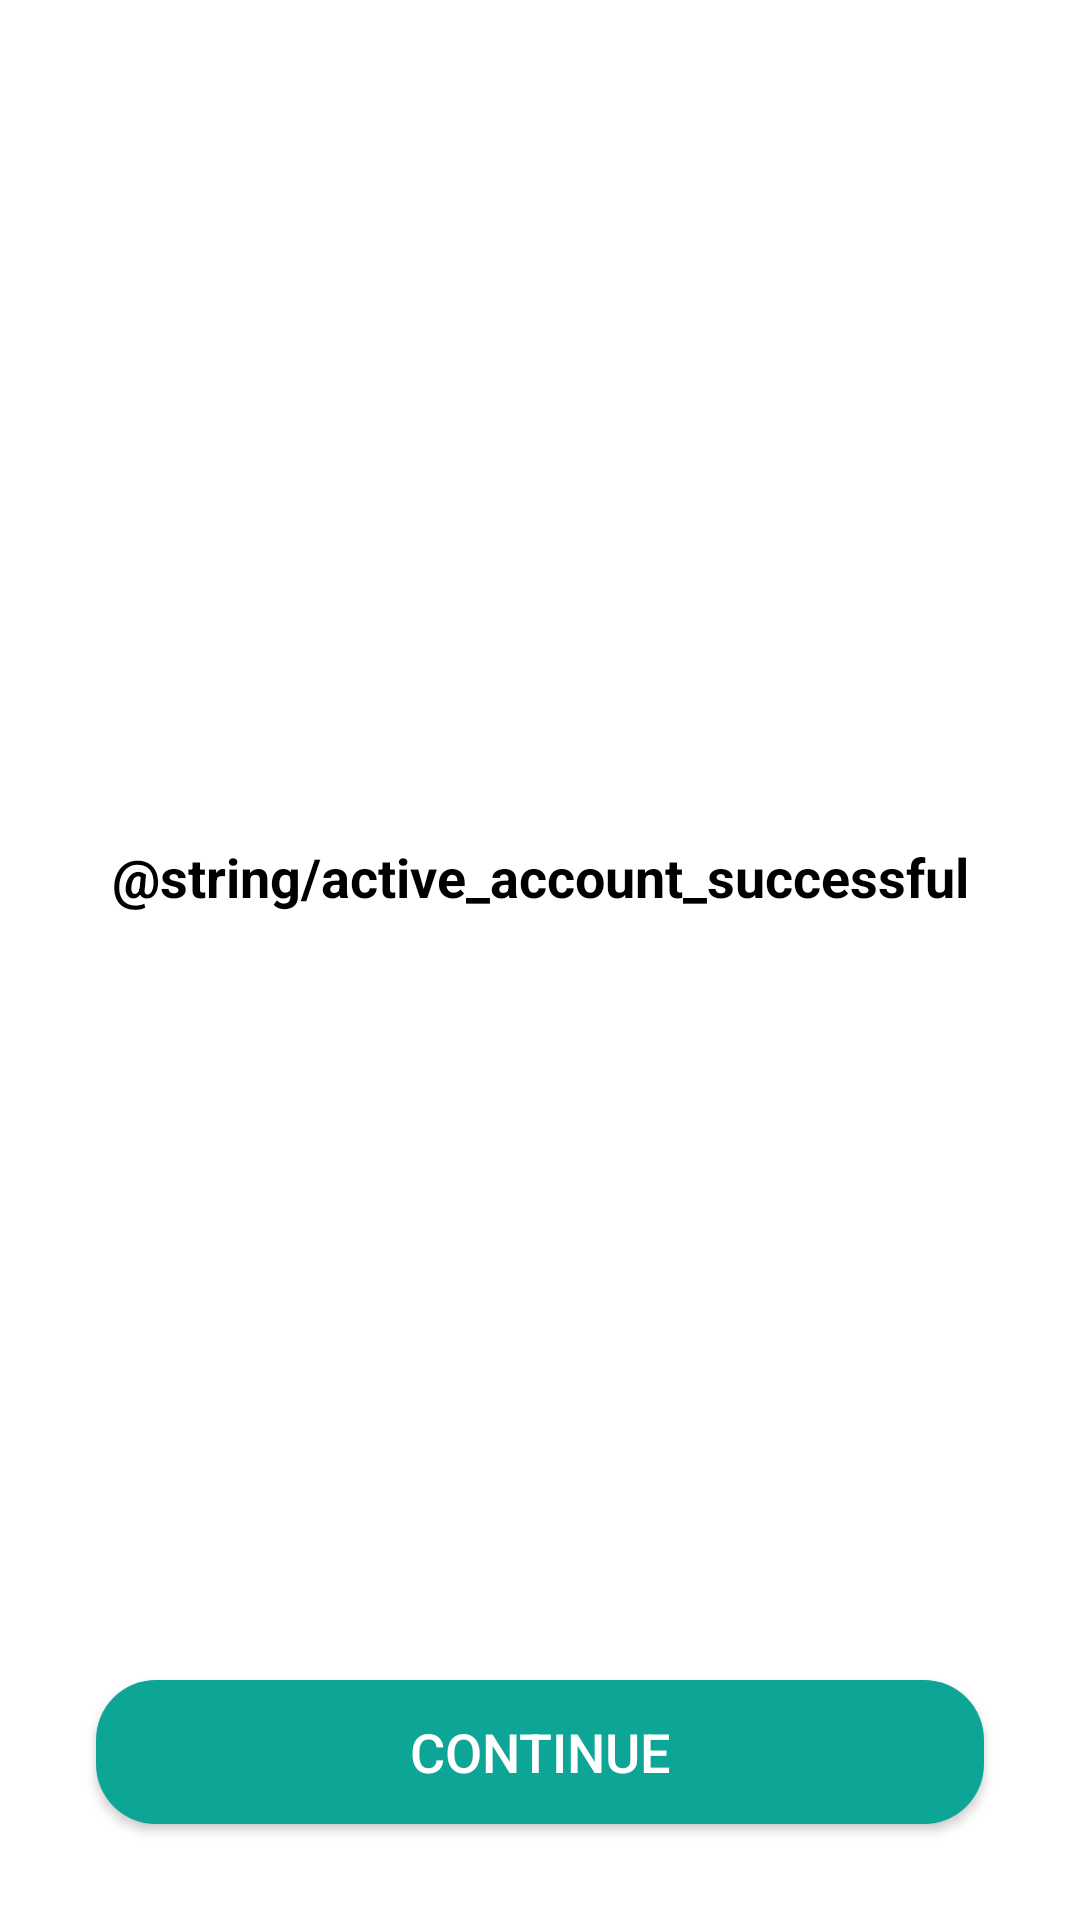

This screen was rendered from an Android layout file. Write that file and the resources it references.
<!-- AndroidManifest.xml: application theme Theme.JobFinder -->
<!-- res/layout/fragment_success.xml -->
<?xml version="1.0" encoding="utf-8"?>
<LinearLayout xmlns:android="http://schemas.android.com/apk/res/android"
    xmlns:tools="http://schemas.android.com/tools"
    android:layout_width="match_parent"
    android:layout_height="match_parent"
    android:background="@color/white"
    android:orientation="vertical"
    tools:context=".views.fragments.SuccessFragment">

    <RelativeLayout
        android:layout_width="match_parent"
        android:layout_height="0dp"
        android:layout_weight="1"
        android:orientation="vertical">

        <androidx.appcompat.widget.AppCompatImageView
            android:id="@+id/ivSuccessIcon"
            android:layout_width="match_parent"
            android:layout_height="wrap_content"
            android:layout_centerInParent="true"
            android:layout_marginHorizontal="@dimen/dp_60" />

        <TextView
            android:id="@+id/tvSuccessMessage"
            android:layout_width="match_parent"
            android:layout_height="wrap_content"
            android:layout_below="@id/ivSuccessIcon"
            android:layout_marginTop="@dimen/dp_16"
            android:gravity="center"
            android:text="@string/active_account_successful"
            android:textColor="@color/black"
            android:textSize="@dimen/sp_18"
            android:textStyle="bold" />

    </RelativeLayout>

    <androidx.appcompat.widget.AppCompatButton
        android:id="@+id/tvContinue"
        android:layout_width="match_parent"
        android:layout_height="wrap_content"
        android:layout_margin="@dimen/dp_32"
        android:background="@drawable/bg_border_common_button"
        android:text="@string/_continue"
        android:textColor="@color/white"
        android:textSize="@dimen/sp_18" />

</LinearLayout>
<!-- resources referenced by this layout -->
<resources>
  <color name="black">#FF000000</color>
  <color name="white">#FFFFFFFF</color>
  <dimen name="dp_16">16dp</dimen>
  <dimen name="dp_32">32dp</dimen>
  <dimen name="dp_60">60dp</dimen>
  <dimen name="sp_18">18sp</dimen>
  <!-- drawable bg_border_common_button (drawable) -->
  <?xml version="1.0" encoding="utf-8"?>
  <shape xmlns:android="http://schemas.android.com/apk/res/android">
  
      <corners android:radius="@dimen/dp_20" />
  
      <solid android:color="@color/colorPrimary" />
  </shape>
  <string name="_continue">Continue</string>
  <style name="Theme.JobFinder" parent="Theme.MaterialComponents.DayNight.NoActionBar">
          
          <item name="colorPrimary">@color/purple_500</item>
          <item name="colorPrimaryVariant">@color/purple_700</item>
          <item name="colorOnPrimary">@color/white</item>
          
          <item name="colorSecondary">@color/teal_200</item>
          <item name="colorSecondaryVariant">@color/teal_700</item>
          <item name="colorOnSecondary">@color/black</item>
          
          <item name="android:statusBarColor" tools:targetApi="l">?attr/colorPrimaryVariant</item>
          
      </style>
  <dimen name="dp_20">20dp</dimen>
  <color name="colorPrimary">#0DA596</color>
  <color name="purple_500">#FF6200EE</color>
  <color name="purple_700">#FF3700B3</color>
  <color name="teal_200">#FF03DAC5</color>
  <color name="teal_700">#FF018786</color>
</resources>
